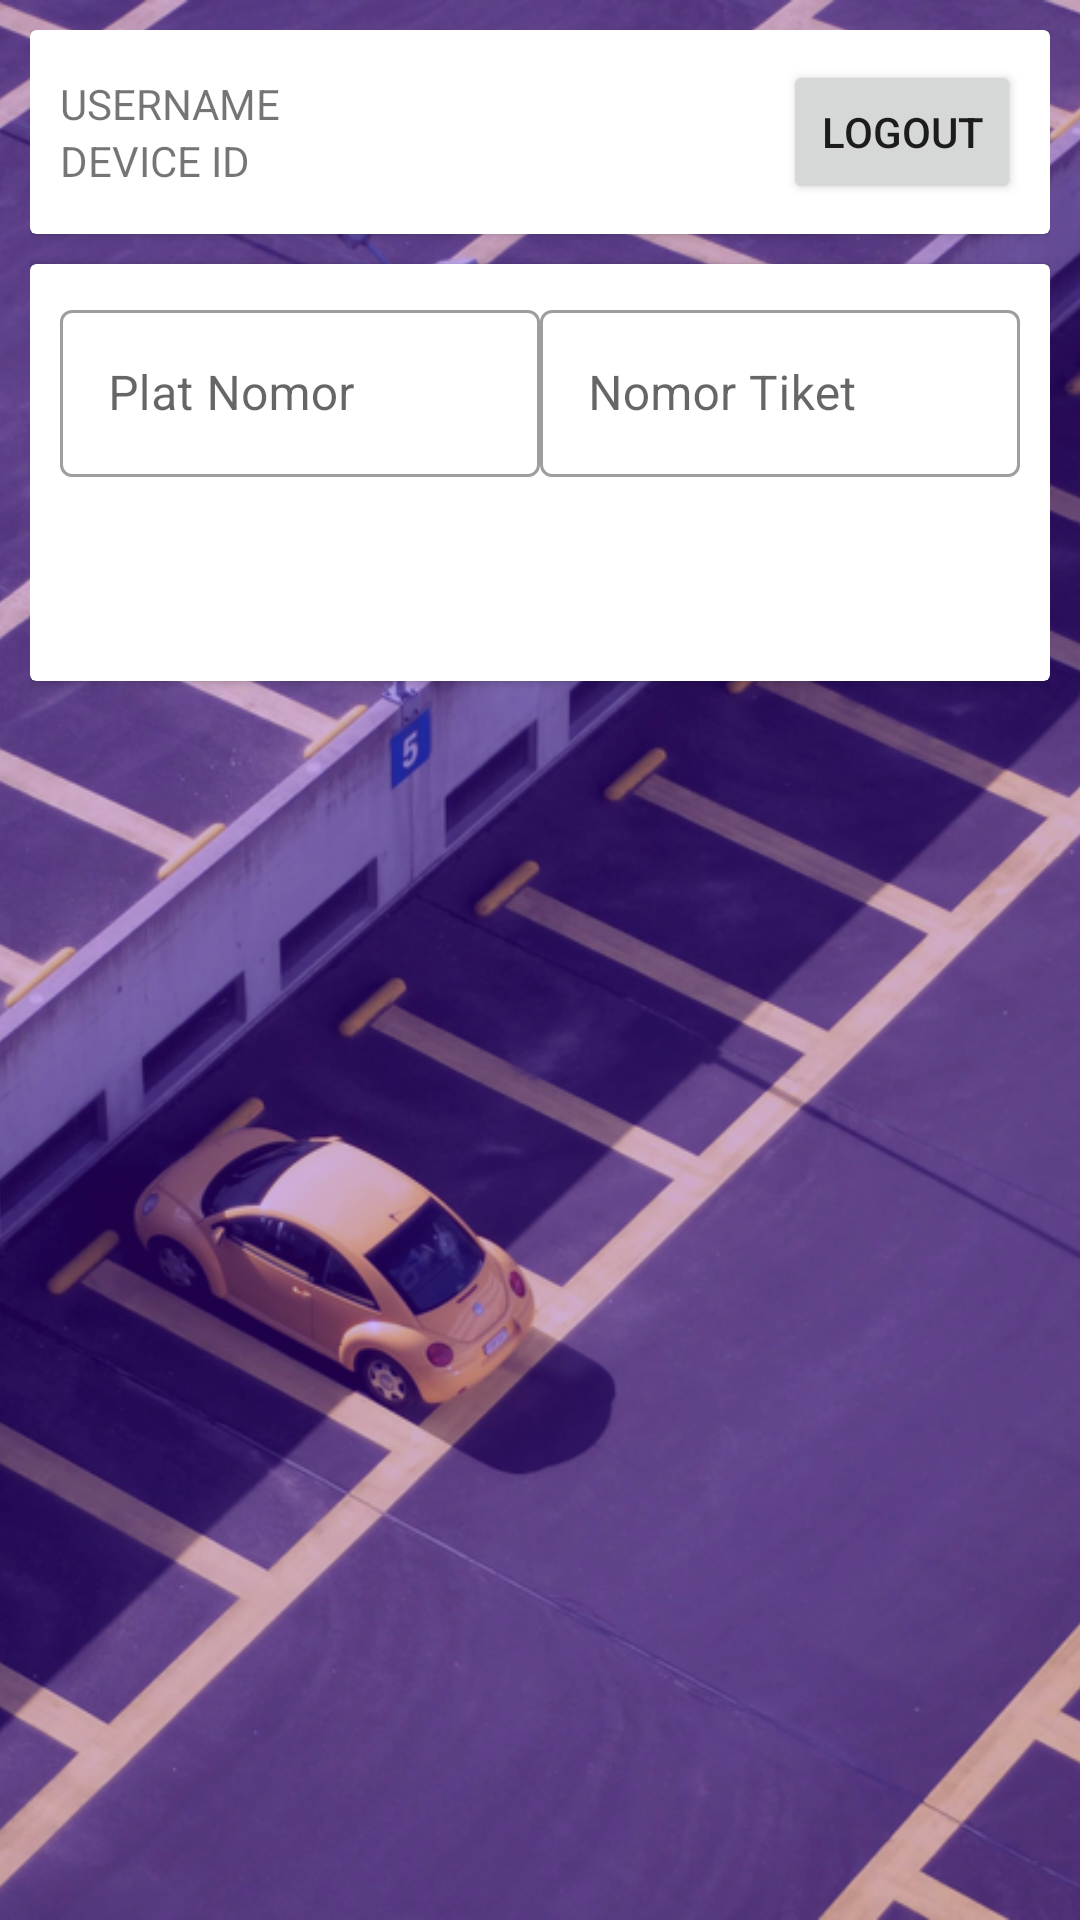

Reconstruct the res/layout file that produces this screen, plus the resources it refers to.
<!-- AndroidManifest.xml: application theme AppTheme -->
<!-- res/layout/main_screen.xml -->
<?xml version="1.0" encoding="utf-8"?>
<androidx.constraintlayout.widget.ConstraintLayout xmlns:android="http://schemas.android.com/apk/res/android"
    android:id="@+id/mainScreen"
    android:layout_width="match_parent"
    android:layout_height="match_parent"
    xmlns:app="http://schemas.android.com/apk/res-auto">

    <ImageView
        android:id="@+id/imageView"
        android:layout_width="match_parent"
        android:layout_height="match_parent"
        android:scaleType="centerCrop"
        android:src="@drawable/wp_parking"
        app:layout_constraintBottom_toBottomOf="parent"
        app:layout_constraintEnd_toEndOf="parent"
        app:layout_constraintStart_toStartOf="parent"
        app:layout_constraintTop_toTopOf="parent" />
    <View
        app:layout_constraintBottom_toBottomOf="parent"
        app:layout_constraintEnd_toEndOf="parent"
        app:layout_constraintStart_toStartOf="parent"
        app:layout_constraintTop_toTopOf="parent"
        android:background="@color/colorPrimaryDarkOverlay"
        android:layout_width="match_parent"
        android:layout_height="match_parent"/>

    <LinearLayout
        android:layout_margin="10dp"
        android:orientation="vertical"
        android:layout_width="match_parent"
        android:layout_height="match_parent"
        app:layout_constraintBottom_toBottomOf="parent"
        app:layout_constraintEnd_toEndOf="parent"
        app:layout_constraintStart_toStartOf="parent"
        app:layout_constraintTop_toTopOf="parent">
        <androidx.cardview.widget.CardView
            android:layout_width="match_parent"
            android:layout_height="wrap_content">
            <LinearLayout
                android:layout_gravity="center"
                android:gravity="center"
                android:weightSum="1"
                android:orientation="horizontal"
                android:layout_margin="10dp"
                android:layout_width="match_parent"
                android:layout_height="wrap_content">
                <LinearLayout
                    android:layout_weight="0.9"
                    android:orientation="vertical"
                    android:layout_width="match_parent"
                    android:layout_height="wrap_content">
                    <TextView
                        android:id="@+id/txtUsername"
                        android:text="USERNAME"
                        android:layout_width="match_parent"
                        android:layout_height="wrap_content"/>
                    <TextView
                        android:id="@+id/txtDeviceID"
                        android:text="DEVICE ID"
                        android:layout_width="match_parent"
                        android:layout_height="wrap_content"/>
                </LinearLayout>


                <androidx.appcompat.widget.AppCompatButton
                    android:layout_weight="0.1"
                    android:id="@+id/btnLogout"
                    android:layout_width="wrap_content"
                    android:layout_height="wrap_content"
                    android:text="LOGOUT" />

            </LinearLayout>
        </androidx.cardview.widget.CardView>
        <androidx.cardview.widget.CardView
            android:layout_marginTop="10dp"
            android:layout_width="match_parent"
            android:layout_height="wrap_content">
            <LinearLayout
                android:layout_margin="10dp"
                android:orientation="vertical"
                android:layout_width="match_parent"
                android:layout_height="wrap_content">
                <LinearLayout
                    android:weightSum="1"
                    android:orientation="horizontal"
                    android:layout_width="match_parent"
                    android:layout_height="wrap_content">
                    <com.google.android.material.textfield.TextInputLayout
                        android:layout_weight="0.5"
                        style="@style/Widget.MaterialComponents.TextInputLayout.OutlinedBox"
                        android:id="@+id/platNo"
                        android:layout_width="match_parent"
                        android:layout_height="wrap_content"
                        android:hint="@string/plat_nomor">

                        <com.google.android.material.textfield.TextInputEditText
                            android:lines="1"
                            android:singleLine="true"
                            android:imeOptions="actionNext"
                            android:layout_width="match_parent"
                            android:layout_height="wrap_content"/>

                    </com.google.android.material.textfield.TextInputLayout>
                    <com.google.android.material.textfield.TextInputLayout
                        android:layout_weight="0.5"
                        style="@style/Widget.MaterialComponents.TextInputLayout.OutlinedBox"
                        android:id="@+id/tiketNo"
                        android:layout_width="match_parent"
                        android:layout_height="wrap_content"
                        android:hint="Nomor Tiket">

                        <com.google.android.material.textfield.TextInputEditText
                            android:lines="1"
                            android:singleLine="true"
                            android:imeOptions="actionNext"
                            android:layout_width="match_parent"
                            android:layout_height="wrap_content"/>

                    </com.google.android.material.textfield.TextInputLayout>
                </LinearLayout>
                <LinearLayout
                    android:layout_marginTop="10dp"
                    android:weightSum="1"
                    android:orientation="horizontal"
                    android:layout_width="match_parent"
                    android:layout_height="wrap_content">
                    <androidx.appcompat.widget.AppCompatButton
                        style="@style/Widget.MaterialComponents.Button"
                        android:layout_weight="0.5"
                        android:id="@+id/btnMasuk"
                        android:text="Kendaraan\nMasuk"
                        android:layout_width="match_parent"
                        android:layout_height="wrap_content"/>
                    <androidx.appcompat.widget.AppCompatButton
                        android:visibility="gone"
                        style="@style/Widget.MaterialComponents.Button"
                        android:layout_weight="0.5"
                        android:id="@+id/btnKeluar"
                        android:text="Kendaraan\nKeluar"
                        android:layout_width="match_parent"
                        android:layout_height="wrap_content"/>
                </LinearLayout>
            </LinearLayout>
        </androidx.cardview.widget.CardView>
        <androidx.recyclerview.widget.RecyclerView
            android:id="@+id/listKendaraan"
            android:layout_width="match_parent"
            android:layout_height="wrap_content"/>
   </LinearLayout>

</androidx.constraintlayout.widget.ConstraintLayout>
<!-- resources referenced by this layout -->
<resources>
  <color name="colorPrimaryDarkOverlay">#4D6200EE</color>
  <!-- drawable wp_parking: png bitmap (drawable-ldpi, 394680 bytes) -->
  <string name="plat_nomor">Plat Nomor</string>
  <style name="AppTheme" parent="Theme.MaterialComponents.Light.NoActionBar">
          
          <item name="colorPrimary">@color/colorPrimary</item>
          <item name="colorPrimaryDark">@color/colorPrimaryDark</item>
          <item name="colorAccent">@color/colorAccent</item>
          <item name="android:windowActionBar">false</item>
          <item name="android:windowNoTitle">true</item>
      </style>
  <color name="colorPrimary">#6200EE</color>
  <color name="colorPrimaryDark">#3700B3</color>
  <color name="colorAccent">#03DAC5</color>
</resources>
